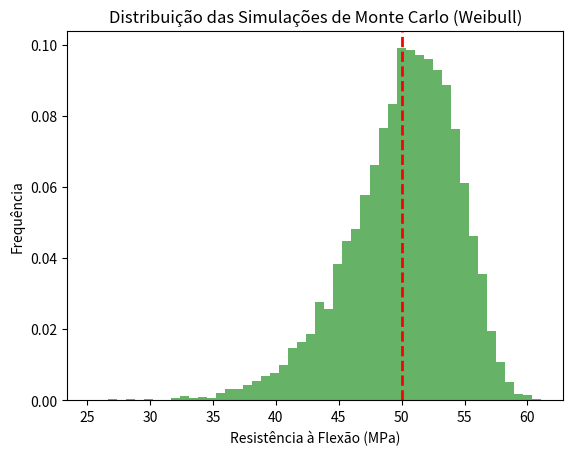

The script that saved this image:
import numpy as np
import matplotlib.pyplot as plt
from scipy.stats import weibull_min

# Dados amostrais
dados_amostrais = np.array([45, 50, 55])

# Ajustar a distribuição de Weibull aos dados amostrais
params = weibull_min.fit(dados_amostrais, floc=0)
k, loc, lambda_ = params

# Gerar simulações de Monte Carlo
num_simulacoes = 10000
simulacoes = weibull_min.rvs(k, loc, lambda_, size=num_simulacoes)

# Calcular a média das simulações
media_simulacoes = np.mean(simulacoes)

# Plotar a distribuição das simulações
plt.hist(simulacoes, bins=50, density=True, alpha=0.6, color='g')
plt.axvline(media_simulacoes, color='r', linestyle='dashed', linewidth=2)
plt.title('Distribuição das Simulações de Monte Carlo (Weibull)')
plt.xlabel('Resistência à Flexão (MPa)')
plt.ylabel('Frequência')
plt.show()

print(f"Média das Simulações: {media_simulacoes:.2f} MPa")
print(f"Parâmetros de Weibull: k = {k:.2f}, lambda = {lambda_:.2f}")
